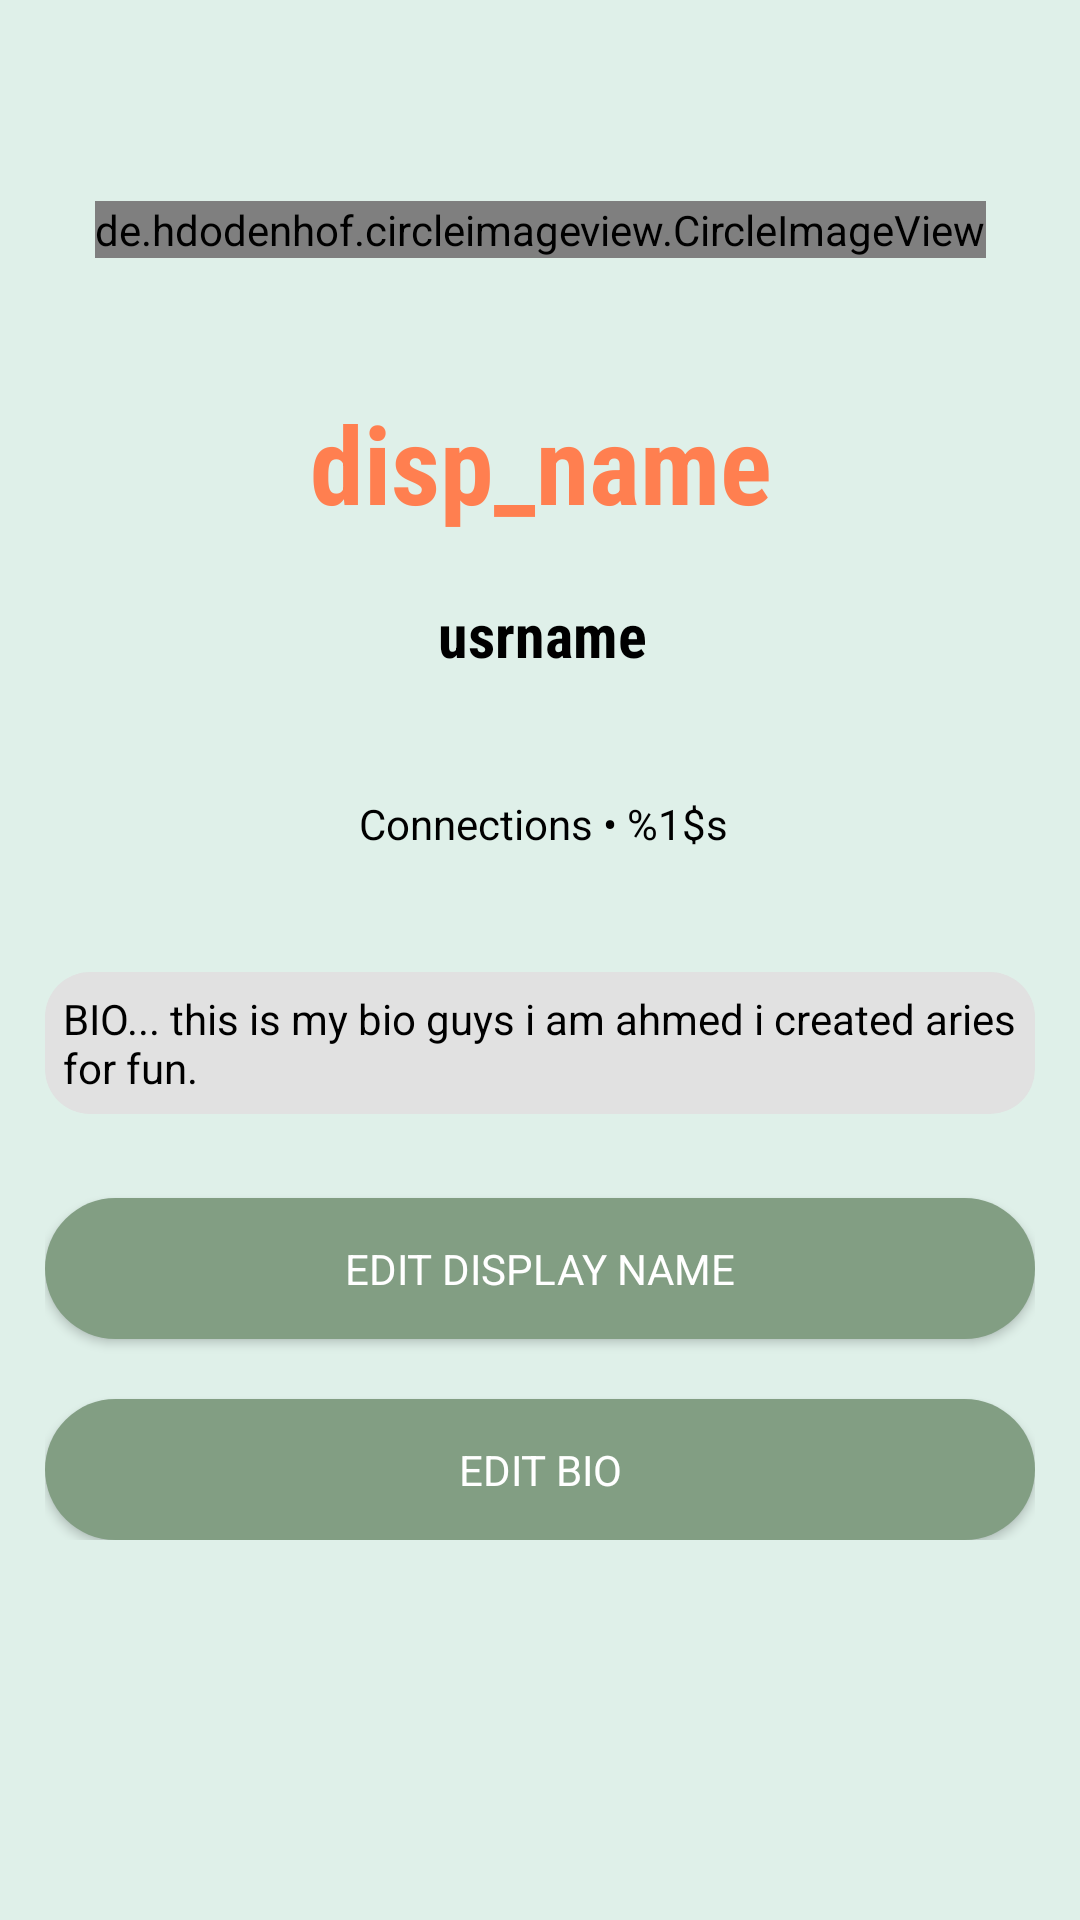

Reconstruct the res/layout file that produces this screen, plus the resources it refers to.
<!-- AndroidManifest.xml: application theme AppTheme -->
<!-- res/layout/fragment_profile.xml -->
<?xml version="1.0" encoding="utf-8"?>
<ScrollView xmlns:android="http://schemas.android.com/apk/res/android"
    xmlns:app="http://schemas.android.com/apk/res-auto"
    xmlns:tools="http://schemas.android.com/tools"
    android:id="@+id/scrollview1"
    android:layout_width="match_parent"
    android:background="@color/colorAccent2"
    android:layout_height="match_parent">

    <androidx.constraintlayout.widget.ConstraintLayout
        android:id="@+id/constraintLayout3"
        android:layout_width="match_parent"
        android:padding="15dp"
        android:layout_height="match_parent">

        <de.hdodenhof.circleimageview.CircleImageView
            android:id="@+id/profile_photo"
            android:layout_marginTop="52dp"
            app:layout_constraintEnd_toEndOf="parent"
            app:layout_constraintStart_toStartOf="parent"
            app:layout_constraintTop_toTopOf="parent"
            android:layout_width="wrap_content"
            android:layout_height="wrap_content"
            tools:srcCompat="@tools:sample/avatars" />

        <TextView
            android:id="@+id/profile_disp_name"
            android:layout_width="wrap_content"
            android:layout_height="56dp"
            android:layout_marginTop="44dp"
            android:fontFamily="sans-serif-condensed"
            android:text="disp_name"
            android:textAlignment="center"
            android:textColor="@color/colorPrimary"
            android:textSize="36sp"
            android:textStyle="bold"
            app:layout_constraintEnd_toEndOf="@+id/profile_photo"
            app:layout_constraintStart_toStartOf="@+id/profile_photo"
            app:layout_constraintTop_toBottomOf="@+id/profile_photo" />

        <TextView
            android:id="@+id/profile_username"
            android:layout_width="wrap_content"
            android:layout_height="31dp"
            android:layout_marginTop="12dp"
            android:fontFamily="sans-serif-condensed"
            android:text="usrname"
            android:textAlignment="center"
            android:textColor="@color/naturalText"
            android:textSize="20sp"
            android:textStyle="bold"
            app:layout_constraintEnd_toEndOf="@+id/profile_disp_name"
            app:layout_constraintHorizontal_bias="0.504"
            app:layout_constraintStart_toStartOf="@+id/profile_disp_name"
            app:layout_constraintTop_toBottomOf="@+id/profile_disp_name" />

        <TextView
            android:id="@+id/profile_numconnect"
            android:layout_width="wrap_content"
            android:layout_height="wrap_content"
            android:layout_marginTop="36dp"
            android:text="@string/connection_number"
            android:textAlignment="center"
            android:textColor="@color/naturalText"
            app:layout_constraintEnd_toEndOf="@+id/profile_username"
            app:layout_constraintHorizontal_bias="0.496"
            app:layout_constraintStart_toStartOf="@+id/profile_username"
            app:layout_constraintTop_toBottomOf="@+id/profile_username" />

        <TextView
            android:id="@+id/profile_bio"
            android:layout_width="wrap_content"
            android:padding="6dp"
            android:layout_height="wrap_content"
            android:background="@drawable/editline_rounded"
            android:layout_marginTop="40dp"
            android:text="BIO... this is my bio guys i am ahmed i created aries for fun."
            android:textColor="@color/naturalText"
            app:layout_constraintEnd_toEndOf="@+id/profile_numconnect"
            app:layout_constraintHorizontal_bias="0.506"
            app:layout_constraintStart_toStartOf="@+id/profile_numconnect"
            app:layout_constraintTop_toBottomOf="@+id/profile_numconnect" />

        <Button
            android:id="@+id/profile_editDispName"
            android:layout_width="match_parent"
            android:layout_height="47dp"
            android:layout_marginTop="28dp"
            android:background="@drawable/rounded_button_secondary"
            android:fontFamily="sans-serif"
            android:text="@string/but_edit_disp_name"
            android:textColor="@android:color/white"
            app:layout_constraintEnd_toEndOf="@+id/profile_bio"
            app:layout_constraintHorizontal_bias="0.483"
            app:layout_constraintStart_toStartOf="@+id/profile_bio"
            app:layout_constraintTop_toBottomOf="@+id/profile_bio" />

        <Button
            android:id="@+id/profile_editBio"
            android:layout_width="match_parent"
            android:layout_height="47dp"
            android:layout_marginTop="20dp"
            android:background="@drawable/rounded_button_secondary"
            android:fontFamily="sans-serif"
            android:text="@string/but_edit_bio"
            android:textColor="@android:color/white"
            app:layout_constraintEnd_toEndOf="@+id/profile_editDispName"
            app:layout_constraintStart_toStartOf="@+id/profile_editDispName"
            app:layout_constraintTop_toBottomOf="@+id/profile_editDispName" />

    </androidx.constraintlayout.widget.ConstraintLayout>
</ScrollView>
<!-- resources referenced by this layout -->
<resources>
  <color name="colorAccent2">#dff0e9</color>
  <color name="colorPrimary">#ff7f50</color>
  <color name="naturalText">#000000</color>
  <!-- drawable editline_rounded (drawable) -->
  <?xml version="1.0" encoding="utf-8"?>
  <shape xmlns:android="http://schemas.android.com/apk/res/android"
      android:shape="rectangle"
      android:padding="10dp">
  
      <solid android:color="@color/disabled_button" />
      <corners
          android:bottomRightRadius="15dp"
          android:bottomLeftRadius="15dp"
          android:topLeftRadius="15dp"
          android:topRightRadius="15dp" />
  </shape>
  <!-- drawable rounded_button_secondary (drawable) -->
  <?xml version="1.0" encoding="utf-8"?>
  <shape xmlns:android="http://schemas.android.com/apk/res/android" android:shape="rectangle">
      <solid android:color="@color/colorAccent1"/>
      <corners android:radius="50dp" />
  </shape>
  <string name="but_edit_bio">Edit Bio</string>
  <string name="but_edit_disp_name">Edit Display Name</string>
  <string name="connection_number">Connections • %1$s</string>
  <style name="AppTheme" parent="Theme.AppCompat.Light.DarkActionBar">
          
          <item name="colorPrimary">@color/colorPrimary</item>
          <item name="colorPrimaryDark">@color/colorPrimaryDark</item>
          <item name="colorAccent">@color/colorAccent</item>
      </style>
  <color name="disabled_button">#E1E1E1</color>
  <color name="colorAccent1">#829e83</color>
  <color name="colorPrimaryDark">#EA6A3B</color>
  <color name="colorAccent">#759176</color>
</resources>
